The GitHub repository teukumunawark/Coffee-Bean-Prediction-Api contains a labelled image folder "data" with 4 categories: defect, longberry, peaberry, premium. Examples follow, each with its label.

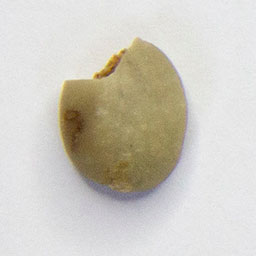
Label: defect

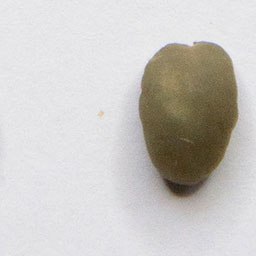
Label: peaberry

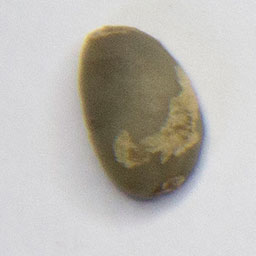
Label: premium

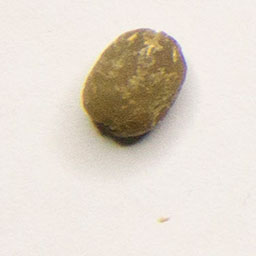
Label: peaberry

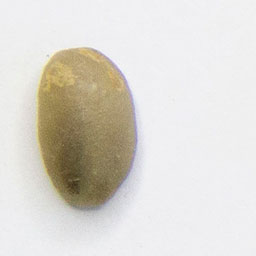
Label: longberry

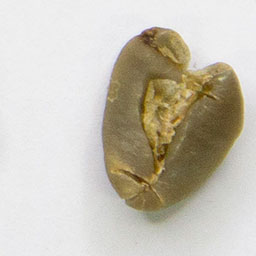
Label: premium
